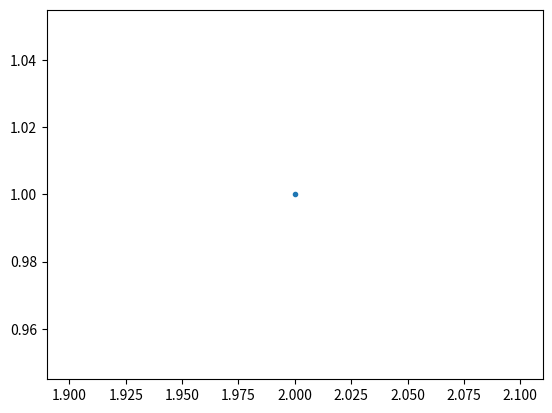

Here is the Python script that generated this plot:
import matplotlib.pyplot as plt

fig = plt.subplot()

ls0, = fig.plot([2], [1], '.')
plt.pause(0.05)
plt.show()
